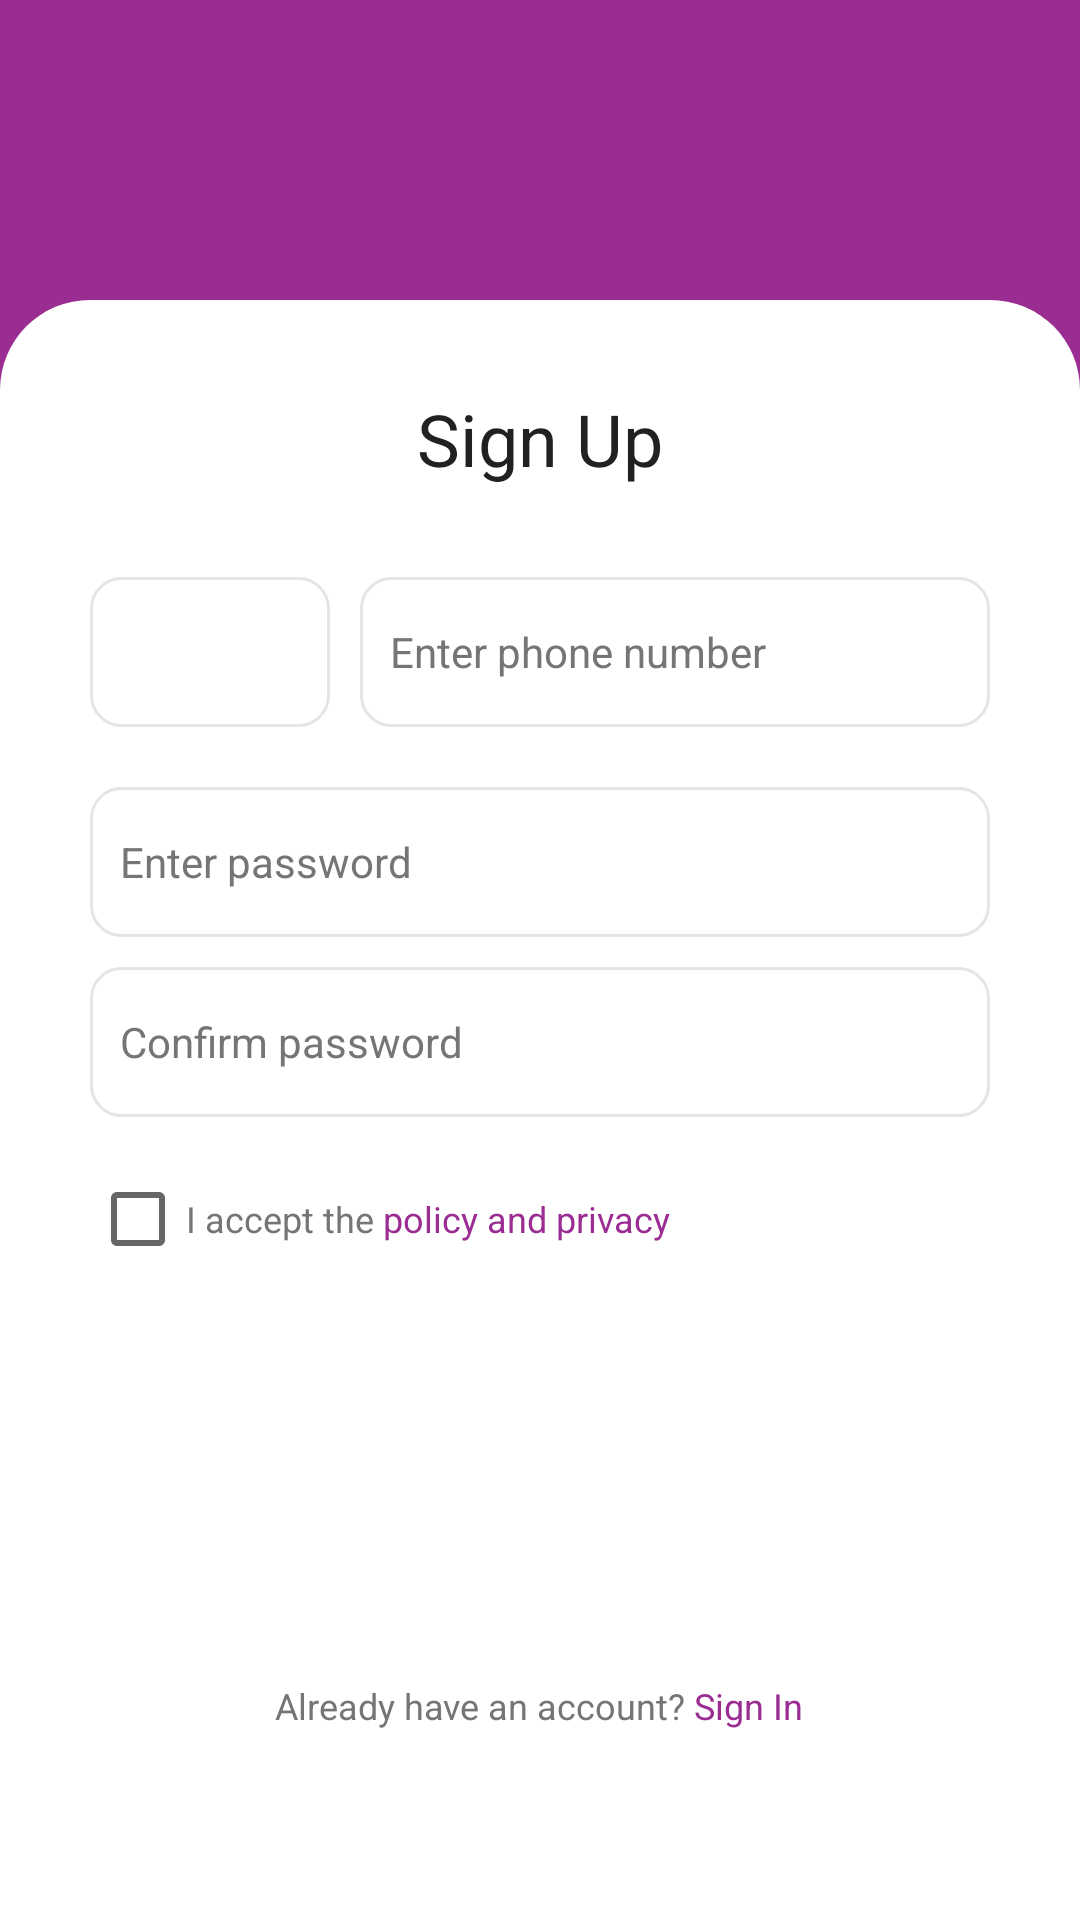

Write the Android layout XML for this screen, with the resource values it uses.
<!-- AndroidManifest.xml: application theme AppTheme.NoActionBar -->
<!-- res/layout/fragment_signup.xml -->
<?xml version="1.0" encoding="utf-8"?>
<layout>
<RelativeLayout xmlns:android="http://schemas.android.com/apk/res/android"
    xmlns:app="http://schemas.android.com/apk/res-auto"
    xmlns:tools="http://schemas.android.com/tools"
    android:layout_width="match_parent"
    android:layout_height="match_parent"
    android:background="@drawable/bg_splash"
    tools:context=".ui.fragments.auth.SignupFragment">

    <androidx.appcompat.widget.AppCompatImageView
        android:layout_width="@dimen/dimen_50"
        android:layout_height="@dimen/dimen_50"
        android:layout_marginStart="@dimen/dimen_10"
        android:layout_marginTop="@dimen/dimen_10"
        android:padding="@dimen/dimen_10"
        app:srcCompat="@drawable/ic_back" />

    <androidx.appcompat.widget.LinearLayoutCompat
        android:layout_width="match_parent"
        android:layout_height="match_parent"
        android:layout_marginTop="@dimen/dimen_100"
        android:background="@drawable/bg_login"
        android:gravity="center_horizontal"
        android:orientation="vertical"
        android:paddingStart="@dimen/dimen_30"
        android:paddingTop="@dimen/dimen_30"
        android:paddingEnd="@dimen/dimen_30">

        <androidx.appcompat.widget.AppCompatTextView
            style="@style/headingH1"
            android:layout_width="wrap_content"
            android:layout_height="wrap_content"
            android:text="@string/signup" />

        <androidx.appcompat.widget.LinearLayoutCompat
            android:layout_width="match_parent"
            android:layout_height="@dimen/dimen_60"
            android:layout_marginTop="@dimen/dimen_30"
            android:orientation="horizontal">


            <androidx.appcompat.widget.AppCompatEditText
                style="@style/inputField"
                android:layout_width="@dimen/dimen_80"
                android:layout_height="@dimen/dimen_50" />


            <androidx.appcompat.widget.AppCompatEditText
                style="@style/inputField"
                android:layout_width="match_parent"
                android:layout_height="@dimen/dimen_50"
                android:layout_marginStart="@dimen/dimen_10"
                android:hint="@string/phone_number"
                android:inputType="number"
                android:maxLength="11" />
        </androidx.appcompat.widget.LinearLayoutCompat>

        <androidx.appcompat.widget.AppCompatEditText
            style="@style/inputField"
            android:layout_width="match_parent"
            android:layout_height="@dimen/dimen_50"
            android:layout_marginTop="@dimen/dimen_10"
            android:hint="@string/password"
            android:inputType="textPassword"
            android:maxLength="15" />

        <androidx.appcompat.widget.AppCompatEditText
            style="@style/inputField"
            android:layout_width="match_parent"
            android:layout_height="@dimen/dimen_50"
            android:layout_marginTop="@dimen/dimen_10"
            android:hint="@string/retype_password"
            android:inputType="textPassword"
            android:maxLength="15" />

        <androidx.appcompat.widget.AppCompatCheckBox
            style="@style/text"
            android:layout_width="wrap_content"
            android:layout_height="wrap_content"
            android:layout_gravity="start"
            android:layout_marginTop="@dimen/dimen_10"
            android:text="@string/i_accept" />

        <androidx.appcompat.widget.AppCompatButton
            android:id="@+id/btn_next"
            style="@style/button"
            android:layout_width="match_parent"
            android:layout_height="@dimen/dimen_50"
            android:layout_marginTop="@dimen/dimen_50"
            android:text="@string/next" />

        <androidx.appcompat.widget.AppCompatTextView
            android:id="@+id/btn_signin"
            style="@style/text"
            android:layout_width="wrap_content"
            android:layout_height="wrap_content"
            android:layout_marginTop="@dimen/dimen_30"
            android:text="@string/already_account" />

    </androidx.appcompat.widget.LinearLayoutCompat>

</RelativeLayout>
</layout>
<!-- resources referenced by this layout -->
<resources>
  <dimen name="dimen_10">10dp</dimen>
  <dimen name="dimen_100">100dp</dimen>
  <dimen name="dimen_30">30dp</dimen>
  <dimen name="dimen_50">50dp</dimen>
  <dimen name="dimen_60">60dp</dimen>
  <dimen name="dimen_80">80dp</dimen>
  <!-- drawable bg_login (drawable) -->
  <?xml version="1.0" encoding="utf-8"?>
  <shape xmlns:android="http://schemas.android.com/apk/res/android">
  
      <corners android:topRightRadius="@dimen/dimen_30" android:topLeftRadius="@dimen/dimen_30"/>
      <solid android:color="@color/white"/>
  </shape>
  <!-- drawable bg_splash (drawable) -->
  <?xml version="1.0" encoding="utf-8"?>
  <shape xmlns:android="http://schemas.android.com/apk/res/android">
  
      <gradient android:startColor="@color/colorAccent" android:centerColor="@color/colorPrimary" android:endColor="@color/colorPrimary" android:angle="90"/>
  </shape>
  <string name="already_account">Already have an account? <font color="#9A2C92">Sign In</font></string>
  <string name="i_accept">I accept the <font color="#9A2C92">policy and privacy</font></string>
  <string name="next">Next</string>
  <string name="password">Enter password</string>
  <string name="phone_number">Enter phone number</string>
  <string name="retype_password">Confirm password</string>
  <string name="signup">Sign Up</string>
  <style name="button" parent="Widget.Design.TextInputLayout">
          <item name="fontFamily">@font/poppins_regular</item>
          <item name="android:textColor">@color/white</item>
          <item name="android:background">@drawable/bg_button</item>
          <item name="android:textSize">@dimen/button</item>
          <item name="android:maxLines">1</item>
      </style>
  <style name="headingH1" parent="Widget.Design.TextInputLayout">
          <item name="fontFamily">@font/poppins_regular</item>
          <item name="android:textColor">@color/heading</item>
          <item name="android:textSize">@dimen/headingH1</item>
      </style>
  <style name="inputField" parent="Widget.Design.TextInputLayout">
          <item name="fontFamily">@font/poppins_regular</item>
          <item name="android:textColor">@color/text</item>
          <item name="android:textColorHint">@color/input</item>
          <item name="android:textSize">@dimen/input</item>
          <item name="android:maxLines">1</item>
          <item name="android:maxLength">50</item>
          <item name="android:paddingStart">@dimen/dimen_10</item>
          <item name="android:paddingEnd">@dimen/dimen_10</item>
          <item name="android:background">@drawable/bg_input</item>
  
      </style>
  <style name="text" parent="Widget.Design.TextInputLayout">
          <item name="fontFamily">@font/poppins</item>
          <item name="android:textSize">@dimen/text</item>
          <item name="android:textColor">@color/text</item>
  
      </style>
  <style name="AppTheme.NoActionBar">
          <item name="windowActionBar">false</item>
          <item name="windowNoTitle">true</item>
  
      </style>
  <color name="white">#FFFFFFFF</color>
  <color name="colorAccent">#F2E4F1</color>
  <color name="colorPrimary">#9A2C92</color>
  <dimen name="button">14sp</dimen>
  <color name="heading">#212121</color>
  <dimen name="headingH1">24sp</dimen>
  <color name="text">#757575</color>
  <color name="input">#757575</color>
  <dimen name="input">14sp</dimen>
  <!-- drawable bg_input (drawable) -->
  <?xml version="1.0" encoding="utf-8"?>
  <shape xmlns:android="http://schemas.android.com/apk/res/android">
  
      <solid android:color="@color/transparent"/>
      <corners android:radius="@dimen/dimen_10"/>
      <stroke android:color="@color/light_gray" android:width="1dp"/>
  </shape>
  <dimen name="text">12sp</dimen>
  <color name="transparent">#00000000</color>
  <color name="light_gray">#E5E5E5</color>
</resources>
